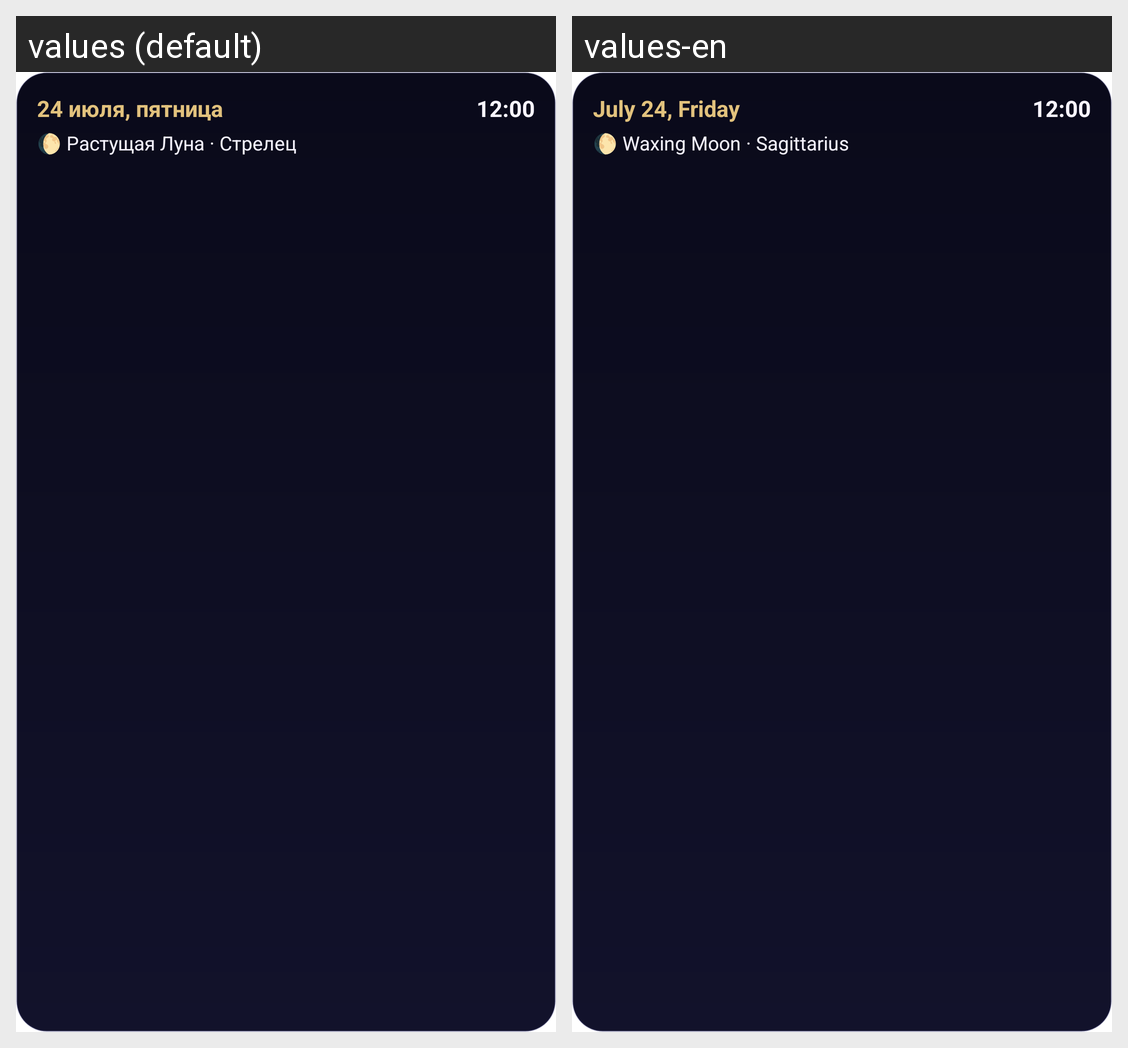

Here is an Android app screen in its default locale and in the app's own translations. Write out the translated-string differences for the strings that appear on this screen.
Android screen res/layout/widget_today.xml rendered under 2 locales, left to right: values (default), values-en. Device: Nexus 5 (rendered at 1080×1920; each locale shown at half size, 540×960, under a caption strip naming it); theme Theme.AstroSMap.Splash.
Strings drawn on this screen, with the default value and each locale's value (text and hints the layout hard-codes, and strings that could not be matched under every locale, appear in the picture but are not listed):

widget_preview_date
  values: 24 июля, пятница
  values-en: July 24, Friday

widget_preview_moon
  values: 🌔 Растущая Луна · Стрелец
  values-en: 🌔 Waxing Moon · Sagittarius
